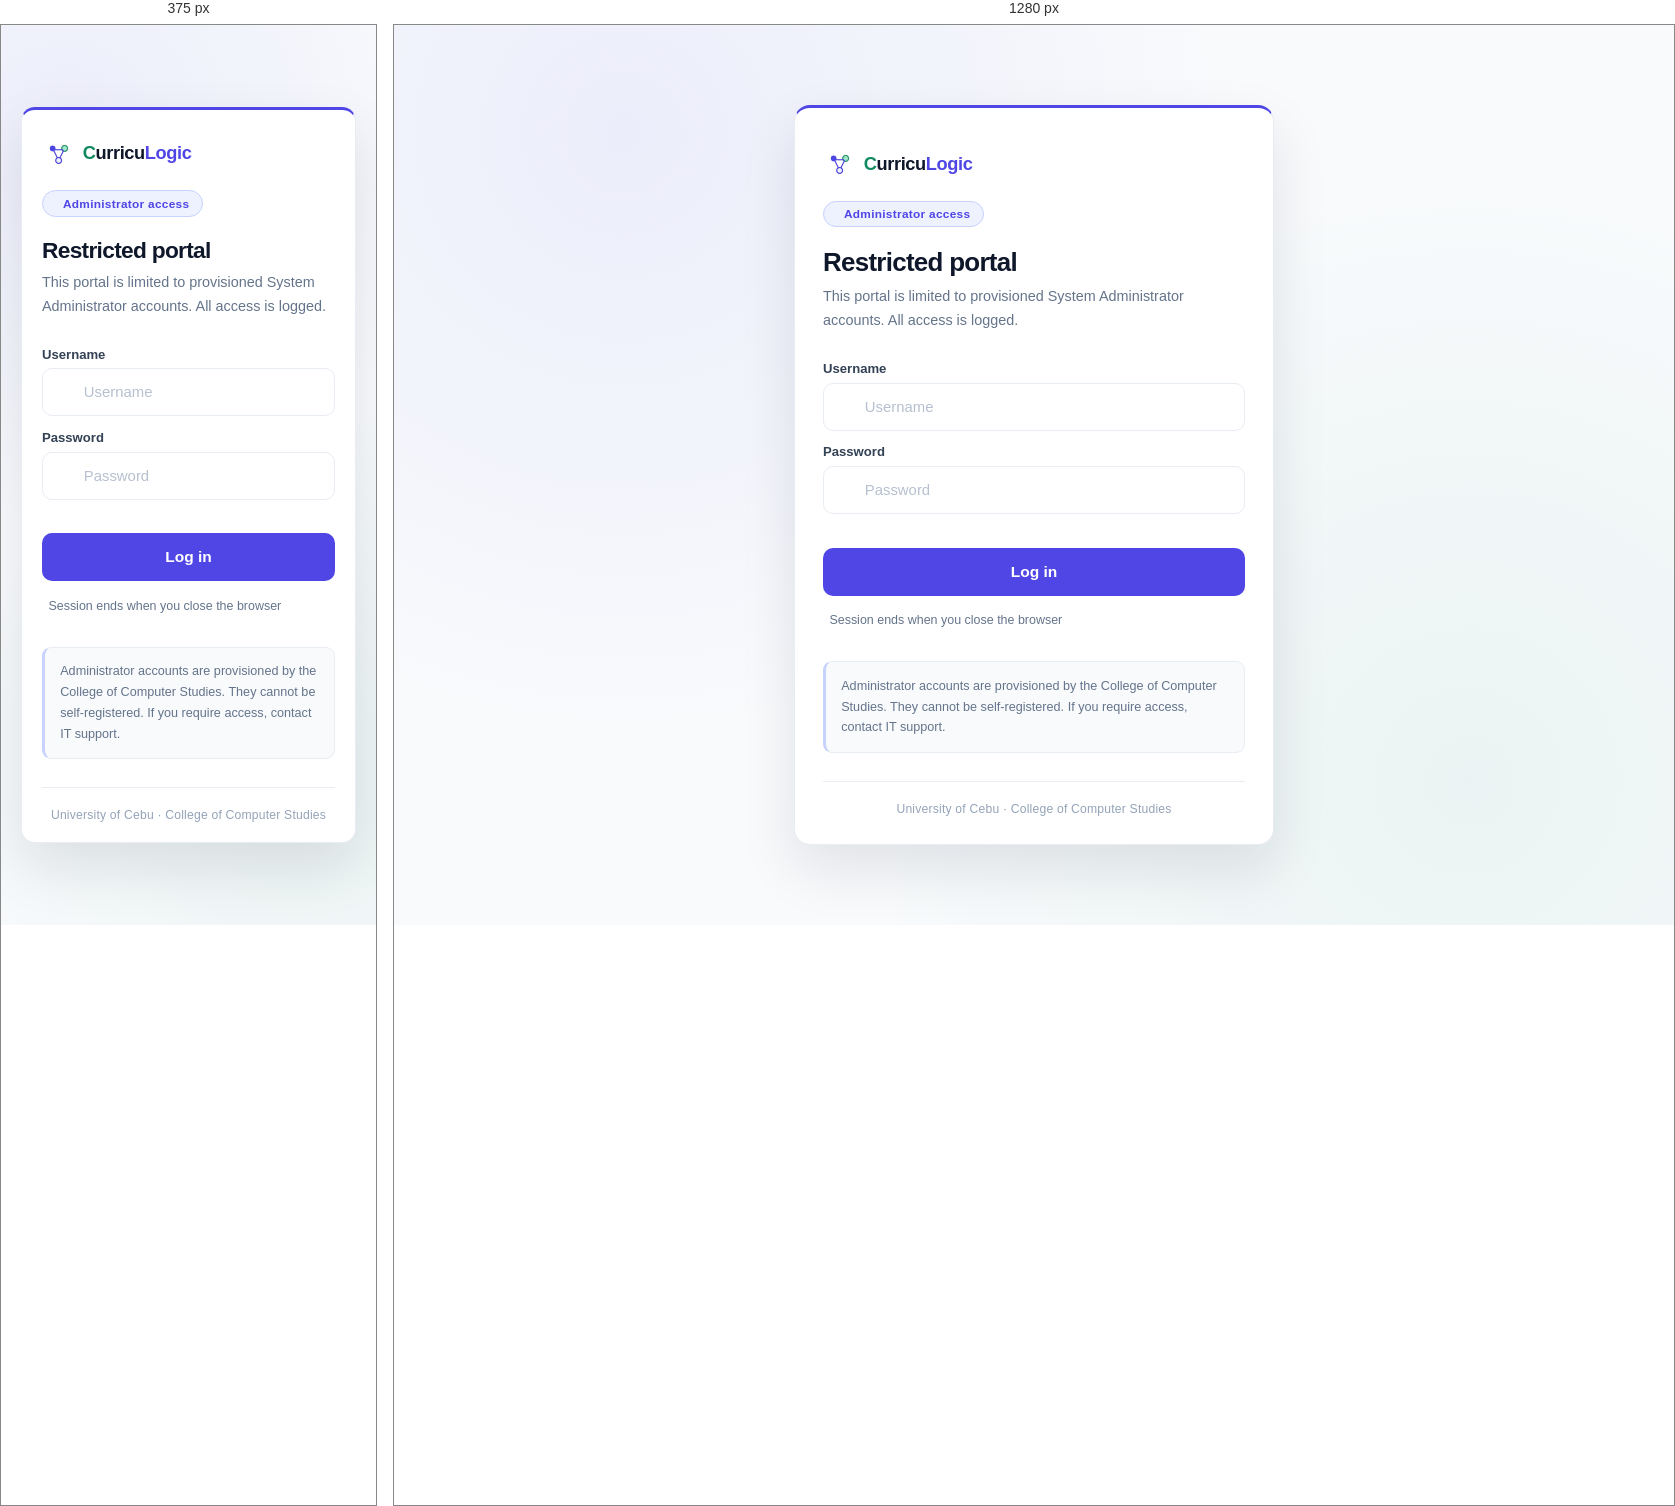
Rendered at 375 px and 1280 px, left to right.

<!-- file: adminloginpage.html -->
<!DOCTYPE html>
<html lang="en">
<head>
    <meta charset="UTF-8">
    <meta name="viewport" content="width=device-width, initial-scale=1.0">
    <meta name="robots" content="noindex, nofollow">

    <title>Administrator access — CurricuLogic</title>

    <link rel="icon" type="image/png" href="../assets/CurriculogicLogo.png">
    <link rel="stylesheet" href="../CSS/adminloginpage.css">
    <link rel="stylesheet" href="https://cdnjs.cloudflare.com/ajax/libs/font-awesome/6.5.2/css/all.min.css">
</head>
<body>

<main class="admin-shell">
    <div class="admin-card">

        <div class="admin-brand">
            <img src="../assets/CurriculogicLogo.png" alt="" class="brand-mark" width="1024" height="576">
            <span class="brand-text"><span class="brand-c">C</span>urricu<span class="brand-logic">Logic</span></span>
        </div>

        <span class="admin-badge">
            <i class="fa-solid fa-shield-halved" aria-hidden="true"></i>
            Administrator access
        </span>

        <h1 class="admin-title">Restricted portal</h1>
        <p class="admin-sub">
            This portal is limited to provisioned System Administrator accounts.
            All access is logged.
        </p>

        <div id="msg" class="msg" role="status"></div>

        <div class="field">
            <label for="identifier">Username</label>
            <div class="input-wrap">
                <i class="fa-solid fa-user lead" aria-hidden="true"></i>
                <input type="text" id="identifier" placeholder="Username" autocomplete="username" required>
            </div>
        </div>

        <div class="field">
            <label for="password">Password</label>
            <div class="input-wrap">
                <i class="fa-solid fa-lock lead" aria-hidden="true"></i>
                <input type="password" id="password" placeholder="Password" autocomplete="current-password" required>
                <button type="button" class="toggle-pw" data-target="password" aria-label="Show password">
                    <i class="fa-solid fa-eye" aria-hidden="true"></i>
                </button>
            </div>
        </div>

        <button class="btn-submit" id="login-btn">Log in</button>

        <div class="form-row">
            <span class="session-note">
                <i class="fa-solid fa-clock-rotate-left" aria-hidden="true"></i>
                Session ends when you close the browser
            </span>
        </div>

        <p class="admin-note">
            Administrator accounts are provisioned by the College of Computer Studies.
            They cannot be self-registered. If you require access, contact IT support.
        </p>

        <p class="admin-foot">University of Cebu · College of Computer Studies</p>

    </div>
</main>

<script src="https://cdn.jsdelivr.net/npm/@supabase/supabase-js@2"></script>
<script src="../JS/config.js"></script>
<script src="../JS/auth.js"></script>
</body>
</html>

/* @media block from adminloginpage.css */
@media (max-width: 480px) {
    .admin-shell { padding: var(--s3); }

    .admin-card {
        padding: var(--s4) var(--s3) var(--s3);
        border-radius: 14px;
    }

    .admin-title { font-size: 1.42rem; }
}